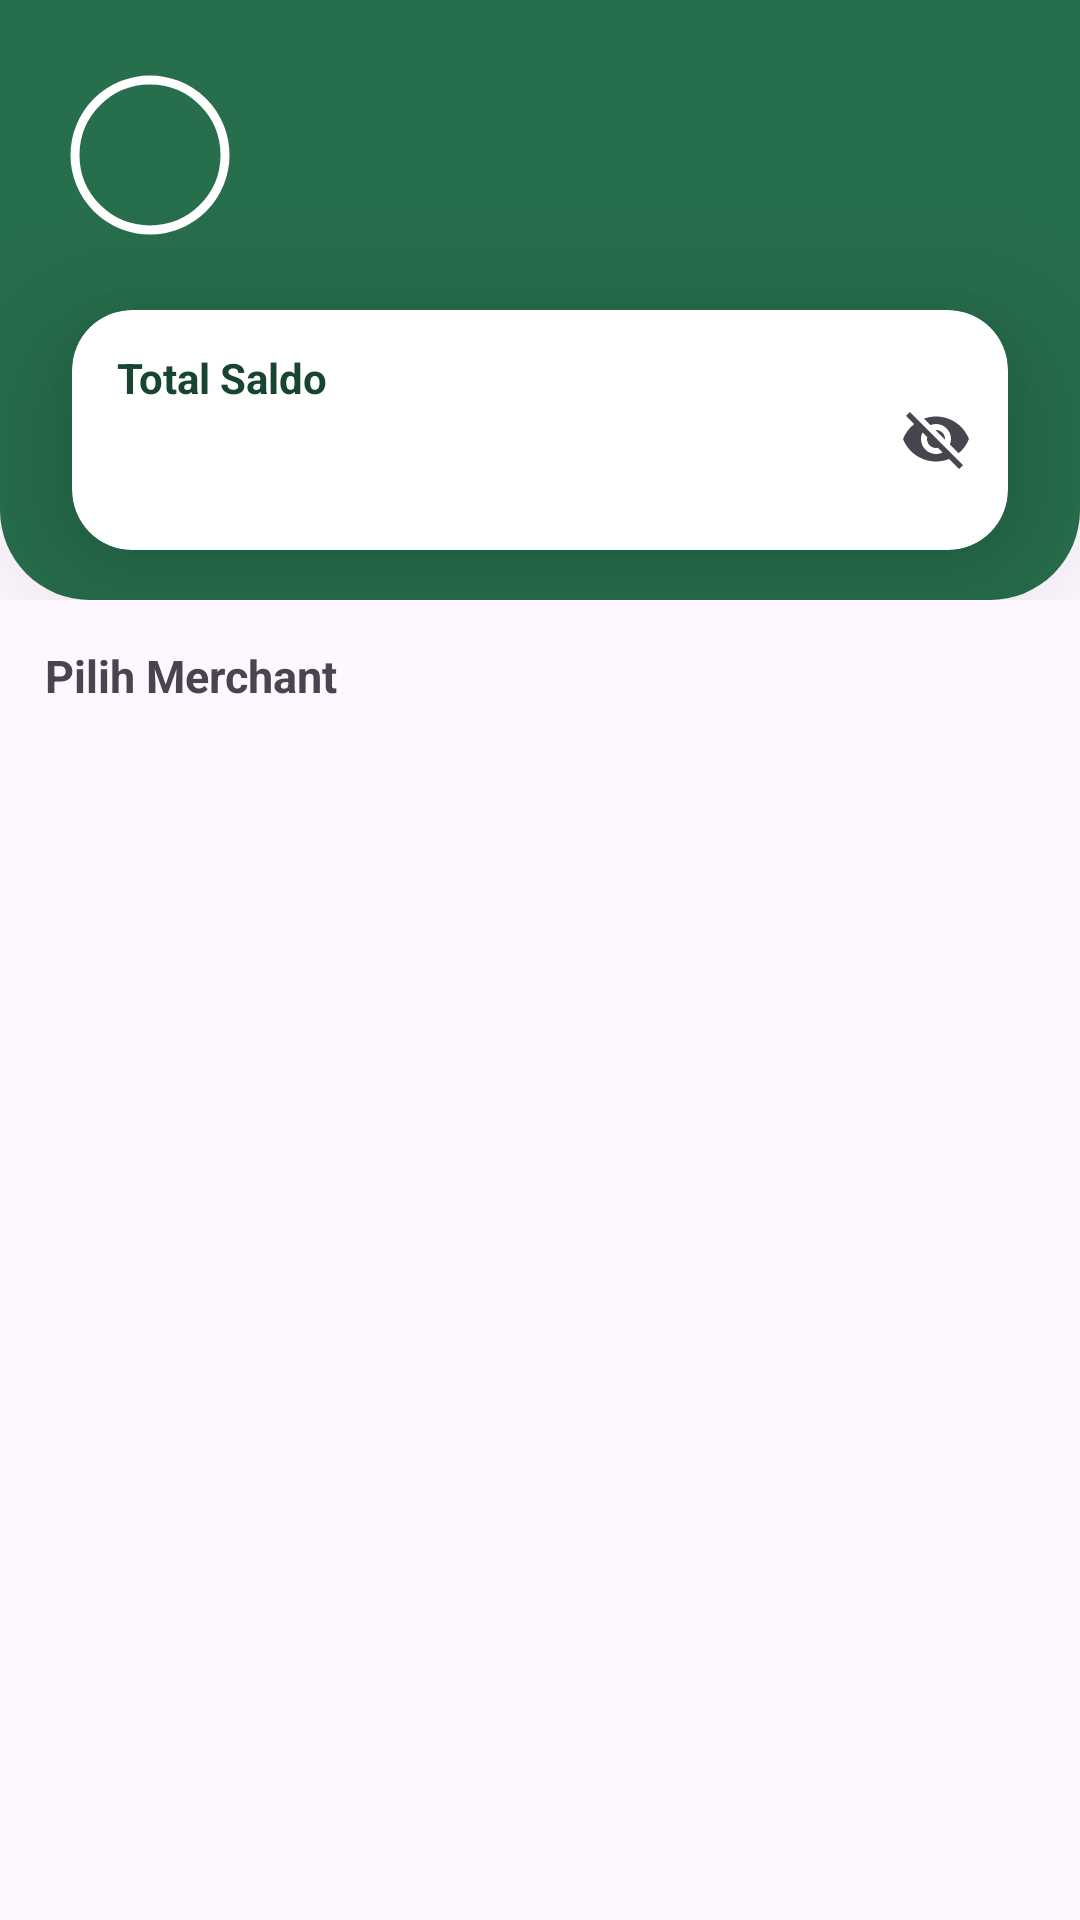

Layout XML and referenced resources for this Android screen:
<!-- AndroidManifest.xml: application theme Base.Theme.MarketPay -->
<!-- res/layout/fragment_customer.xml -->
<androidx.constraintlayout.widget.ConstraintLayout
    xmlns:android="http://schemas.android.com/apk/res/android"
    xmlns:app="http://schemas.android.com/apk/res-auto"
    xmlns:tools="http://schemas.android.com/tools"
    android:id="@+id/fragment_customer"
    android:layout_width="match_parent"
    android:layout_height="match_parent"
    tools:context=".view.customer.CustomerFragment">

    <FrameLayout
        android:id="@+id/fragment_container"
        android:layout_width="match_parent"
        android:layout_height="0dp"
        app:layout_constraintTop_toTopOf="parent" />

    <androidx.constraintlayout.widget.ConstraintLayout
        android:id="@+id/headerLayout"
        android:layout_width="0dp"
        android:layout_height="200dp"
        android:background="@drawable/bottom_rounded_card"
        app:layout_constraintEnd_toEndOf="parent"
        app:layout_constraintStart_toStartOf="parent"
        app:layout_constraintTop_toTopOf="parent">

        <LinearLayout
            android:id="@+id/layoutProfile"
            android:layout_width="0dp"
            android:layout_height="wrap_content"
            android:gravity="center_vertical"
            android:orientation="horizontal"
            android:paddingLeft="15dp"
            android:paddingRight="15dp"
            app:layout_constraintBottom_toTopOf="@id/cardSaldo"
            app:layout_constraintEnd_toEndOf="parent"
            app:layout_constraintHorizontal_bias="0.0"
            app:layout_constraintStart_toStartOf="parent"
            app:layout_constraintTop_toTopOf="parent">

            <com.google.android.material.imageview.ShapeableImageView
                android:id="@+id/profileImage"
                android:layout_width="70dp"
                android:layout_height="70dp"
                android:contentDescription="@string/profile"
                android:padding="10dp"
                app:shapeAppearanceOverlay="@style/roundedImageView"
                app:strokeColor="@android:color/white"
                app:strokeWidth="3dp" />

            <TextView
                android:id="@+id/textUser"
                android:layout_width="0dp"
                android:layout_height="wrap_content"
                android:layout_weight="1"
                android:textColor="@color/white"
                android:textSize="24sp" />

            <ImageView
                android:id="@+id/btnLogout"
                android:layout_width="48dp"
                android:layout_height="48dp"
                android:src="@drawable/ic_logout"
                android:padding="8dp"
                android:clickable="true"
                android:focusable="true"
                android:contentDescription="Logout" />


        </LinearLayout>
        <androidx.cardview.widget.CardView
            android:id="@+id/cardSaldo"
            android:layout_width="0dp"
            android:layout_height="80dp"
            android:layout_marginStart="24dp"
            android:layout_marginEnd="24dp"
            app:cardBackgroundColor="@color/white"
            app:cardCornerRadius="20dp"
            app:cardElevation="26dp"
            app:layout_constraintBottom_toBottomOf="parent"
            app:layout_constraintEnd_toEndOf="parent"
            app:layout_constraintStart_toStartOf="parent"
            app:layout_constraintTop_toBottomOf="@id/layoutProfile">

            <TextView
                android:id="@+id/textView8"
                android:layout_width="wrap_content"
                android:layout_height="wrap_content"
                android:layout_marginLeft="15dp"
                android:layout_marginTop="13dp"
                android:layout_weight="1"
                android:text="@string/total_saldo"
                android:textColor="@color/green_old"
                android:textStyle="bold" />

            <LinearLayout
                android:layout_width="match_parent"
                android:layout_height="wrap_content"
                android:layout_marginTop="7dp"
                android:gravity="center_vertical"
                android:orientation="horizontal">

                <com.google.android.material.textfield.TextInputLayout
                    android:layout_width="wrap_content"
                    android:layout_height="wrap_content"
                    android:layout_weight="1"
                    app:boxBackgroundMode="none"
                    app:endIconMode="password_toggle">

                    <com.google.android.material.textfield.TextInputEditText
                        android:id="@+id/txtSaldo"
                        android:layout_width="match_parent"
                        android:layout_height="50dp"
                        android:background="@android:color/transparent"
                        android:cursorVisible="false"
                        android:focusable="false"
                        android:inputType="text"
                        android:padding="0dp"
                        android:textColor="@color/green"
                        android:textSize="20sp" />
                </com.google.android.material.textfield.TextInputLayout>
            </LinearLayout>
        </androidx.cardview.widget.CardView>
    </androidx.constraintlayout.widget.ConstraintLayout>

    <TextView
        android:id="@+id/pilihMerchant"
        android:layout_width="match_parent"
        android:layout_height="wrap_content"
        android:text="@string/pilih_merchant"
        android:textStyle="bold"
        android:textSize="15sp"
        android:layout_marginLeft="15dp"
        android:layout_marginTop="15dp"
        app:layout_constraintTop_toBottomOf="@id/headerLayout"
        app:layout_constraintStart_toStartOf="parent"
        app:layout_constraintEnd_toEndOf="parent"/>

    <androidx.recyclerview.widget.RecyclerView
        android:id="@+id/recycler_merchant"
        android:layout_width="0dp"
        android:layout_height="0dp"
        android:layout_marginTop="5dp"
        android:paddingLeft="8dp"
        android:paddingRight="8dp"
        android:paddingBottom="8dp"
        android:background="@android:color/transparent"
        android:clipToPadding="false"
        android:scrollbars="vertical"
        android:visibility="gone"
        app:layout_constraintTop_toBottomOf="@id/pilihMerchant"
        app:layout_constraintStart_toStartOf="parent"
        app:layout_constraintEnd_toEndOf="parent"
        app:layout_constraintBottom_toBottomOf="parent" />
</androidx.constraintlayout.widget.ConstraintLayout>
<!-- resources referenced by this layout -->
<resources>
  <color name="green">#276e4c</color>
  <color name="green_old">#17452F</color>
  <color name="white">#FFFFFFFF</color>
  <!-- drawable bottom_rounded_card (drawable) -->
  <shape xmlns:android="http://schemas.android.com/apk/res/android" android:shape="rectangle">
      <solid android:color="@color/green" />
      <corners
          android:topLeftRadius="0dp"
          android:topRightRadius="0dp"
          android:bottomLeftRadius="30dp"
          android:bottomRightRadius="30dp" />
  </shape>
  <string name="pilih_merchant">Pilih Merchant</string>
  <string name="profile">User Profile</string>
  <string name="total_saldo">Total Saldo</string>
  <style name="roundedImageView" parent="">
          <item name="cornerFamily">rounded</item>
          <item name="cornerSize">50%</item>
      </style>
  <style name="Base.Theme.MarketPay" parent="Theme.Material3.DayNight.NoActionBar">
          <item name="android:statusBarColor">@color/green</item>
          <item name="android:windowLightStatusBar">false</item>
      </style>
</resources>
